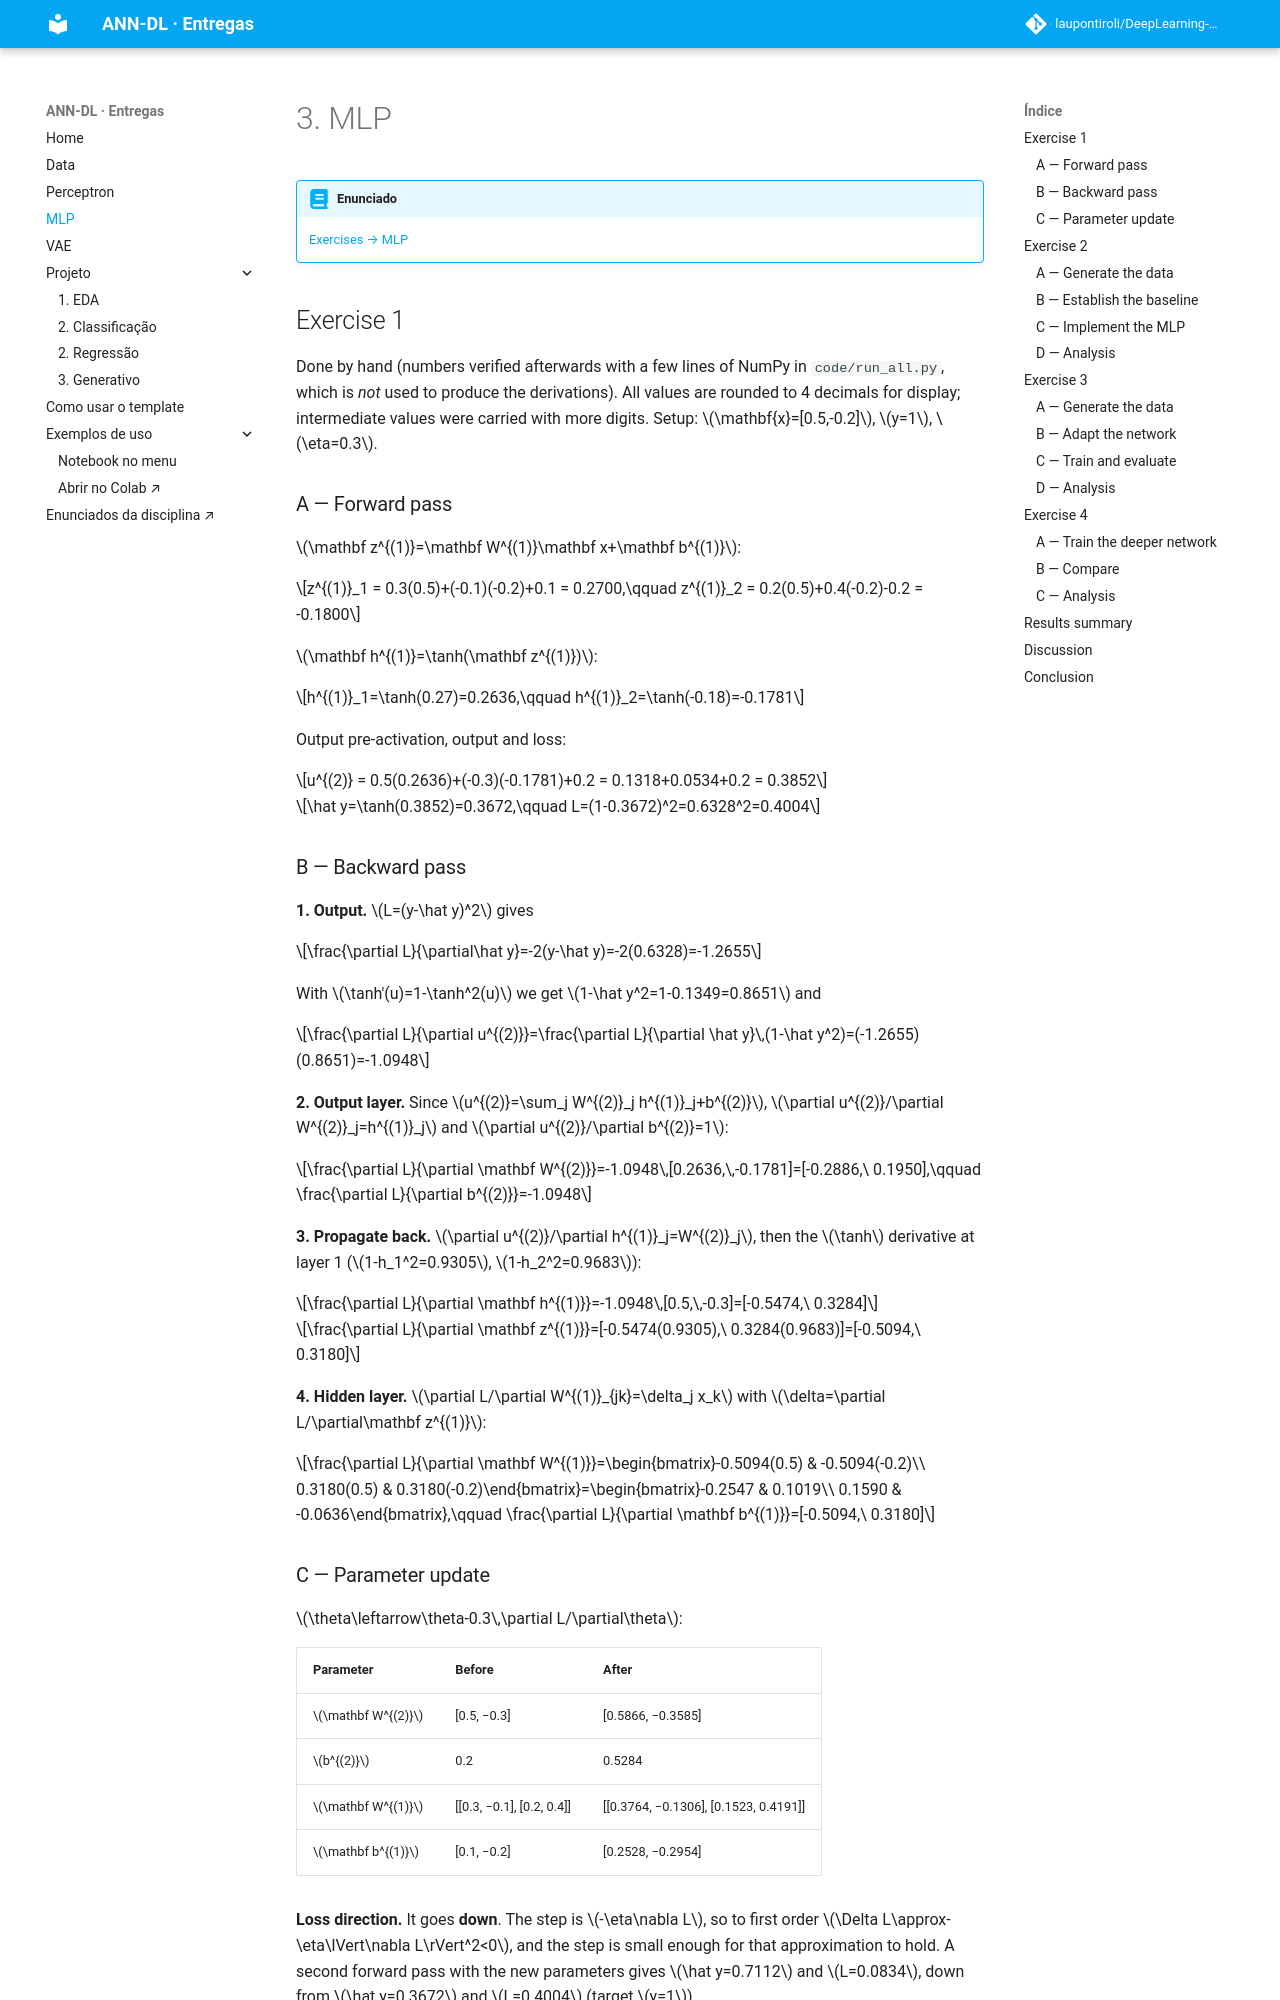

repository: laupontiroli/DeepLearning-CLASS · page: exercises/mlp/index.html · generator: mkdocs

# 3. MLP

!!! abstract "Enunciado"
    [Exercises → MLP](https://insper.github.io/ann-dl/2026.2/exercises/mlp/)

## Exercise 1 { #exercise-1 }

Done by hand (numbers verified afterwards with a few lines of NumPy in `code/run_all.py`, which is *not* used to produce the derivations). All values are rounded to 4 decimals for display; intermediate values were carried with more digits. Setup: \(\mathbf{x}=[0.5,-0.2]\), \(y=1\), \(\eta=0.3\).

### A — Forward pass { #ex1-a }

\(\mathbf z^{(1)}=\mathbf W^{(1)}\mathbf x+\mathbf b^{(1)}\):

\[z^{(1)}_1 = 0.3(0.5)+(-0.1)(-0.2)+0.1 = 0.2700,\qquad z^{(1)}_2 = 0.2(0.5)+0.4(-0.2)-0.2 = -0.1800\]

\(\mathbf h^{(1)}=\tanh(\mathbf z^{(1)})\):

\[h^{(1)}_1=\tanh(0.27)=0.2636,\qquad h^{(1)}_2=\tanh(-0.18)=-0.1781\]

Output pre-activation, output and loss:

\[u^{(2)} = 0.5(0.2636)+(-0.3)(-0.1781)+0.2 = 0.1318+0.0534+0.2 = 0.3852\]

\[\hat y=\tanh(0.3852)=0.3672,\qquad L=(1-0.3672)^2=0.6328^2=0.4004\]

### B — Backward pass { #ex1-b }

**1. Output.** \(L=(y-\hat y)^2\) gives

\[\frac{\partial L}{\partial\hat y}=-2(y-\hat y)=-2(0.6328)=-1.2655\]

With \(\tanh'(u)=1-\tanh^2(u)\) we get \(1-\hat y^2=1-0.1349=0.8651\) and

\[\frac{\partial L}{\partial u^{(2)}}=\frac{\partial L}{\partial \hat y}\,(1-\hat y^2)=(-1.2655)(0.8651)=-1.0948\]

**2. Output layer.** Since \(u^{(2)}=\sum_j W^{(2)}_j h^{(1)}_j+b^{(2)}\), \(\partial u^{(2)}/\partial W^{(2)}_j=h^{(1)}_j\) and \(\partial u^{(2)}/\partial b^{(2)}=1\):

\[\frac{\partial L}{\partial \mathbf W^{(2)}}=-1.0948\,[0.2636,\,-0.1781]=[-0.2886,\ 0.1950],\qquad \frac{\partial L}{\partial b^{(2)}}=-1.0948\]

**3. Propagate back.** \(\partial u^{(2)}/\partial h^{(1)}_j=W^{(2)}_j\), then the \(\tanh\) derivative at layer 1 (\(1-h_1^2=0.9305\), \(1-h_2^2=0.9683\)):

\[\frac{\partial L}{\partial \mathbf h^{(1)}}=-1.0948\,[0.5,\,-0.3]=[-0.5474,\ 0.3284]\]

\[\frac{\partial L}{\partial \mathbf z^{(1)}}=[-0.5474(0.9305),\ 0.3284(0.9683)]=[-0.5094,\ 0.3180]\]

**4. Hidden layer.** \(\partial L/\partial W^{(1)}_{jk}=\delta_j x_k\) with \(\delta=\partial L/\partial\mathbf z^{(1)}\):

\[\frac{\partial L}{\partial \mathbf W^{(1)}}=\begin{bmatrix}-0.5094(0.5) & -0.5094(-0.2)\\ 0.3180(0.5) & 0.3180(-0.2)\end{bmatrix}=\begin{bmatrix}-0.2547 & 0.1019\\ 0.1590 & -0.0636\end{bmatrix},\qquad \frac{\partial L}{\partial \mathbf b^{(1)}}=[-0.5094,\ 0.3180]\]
